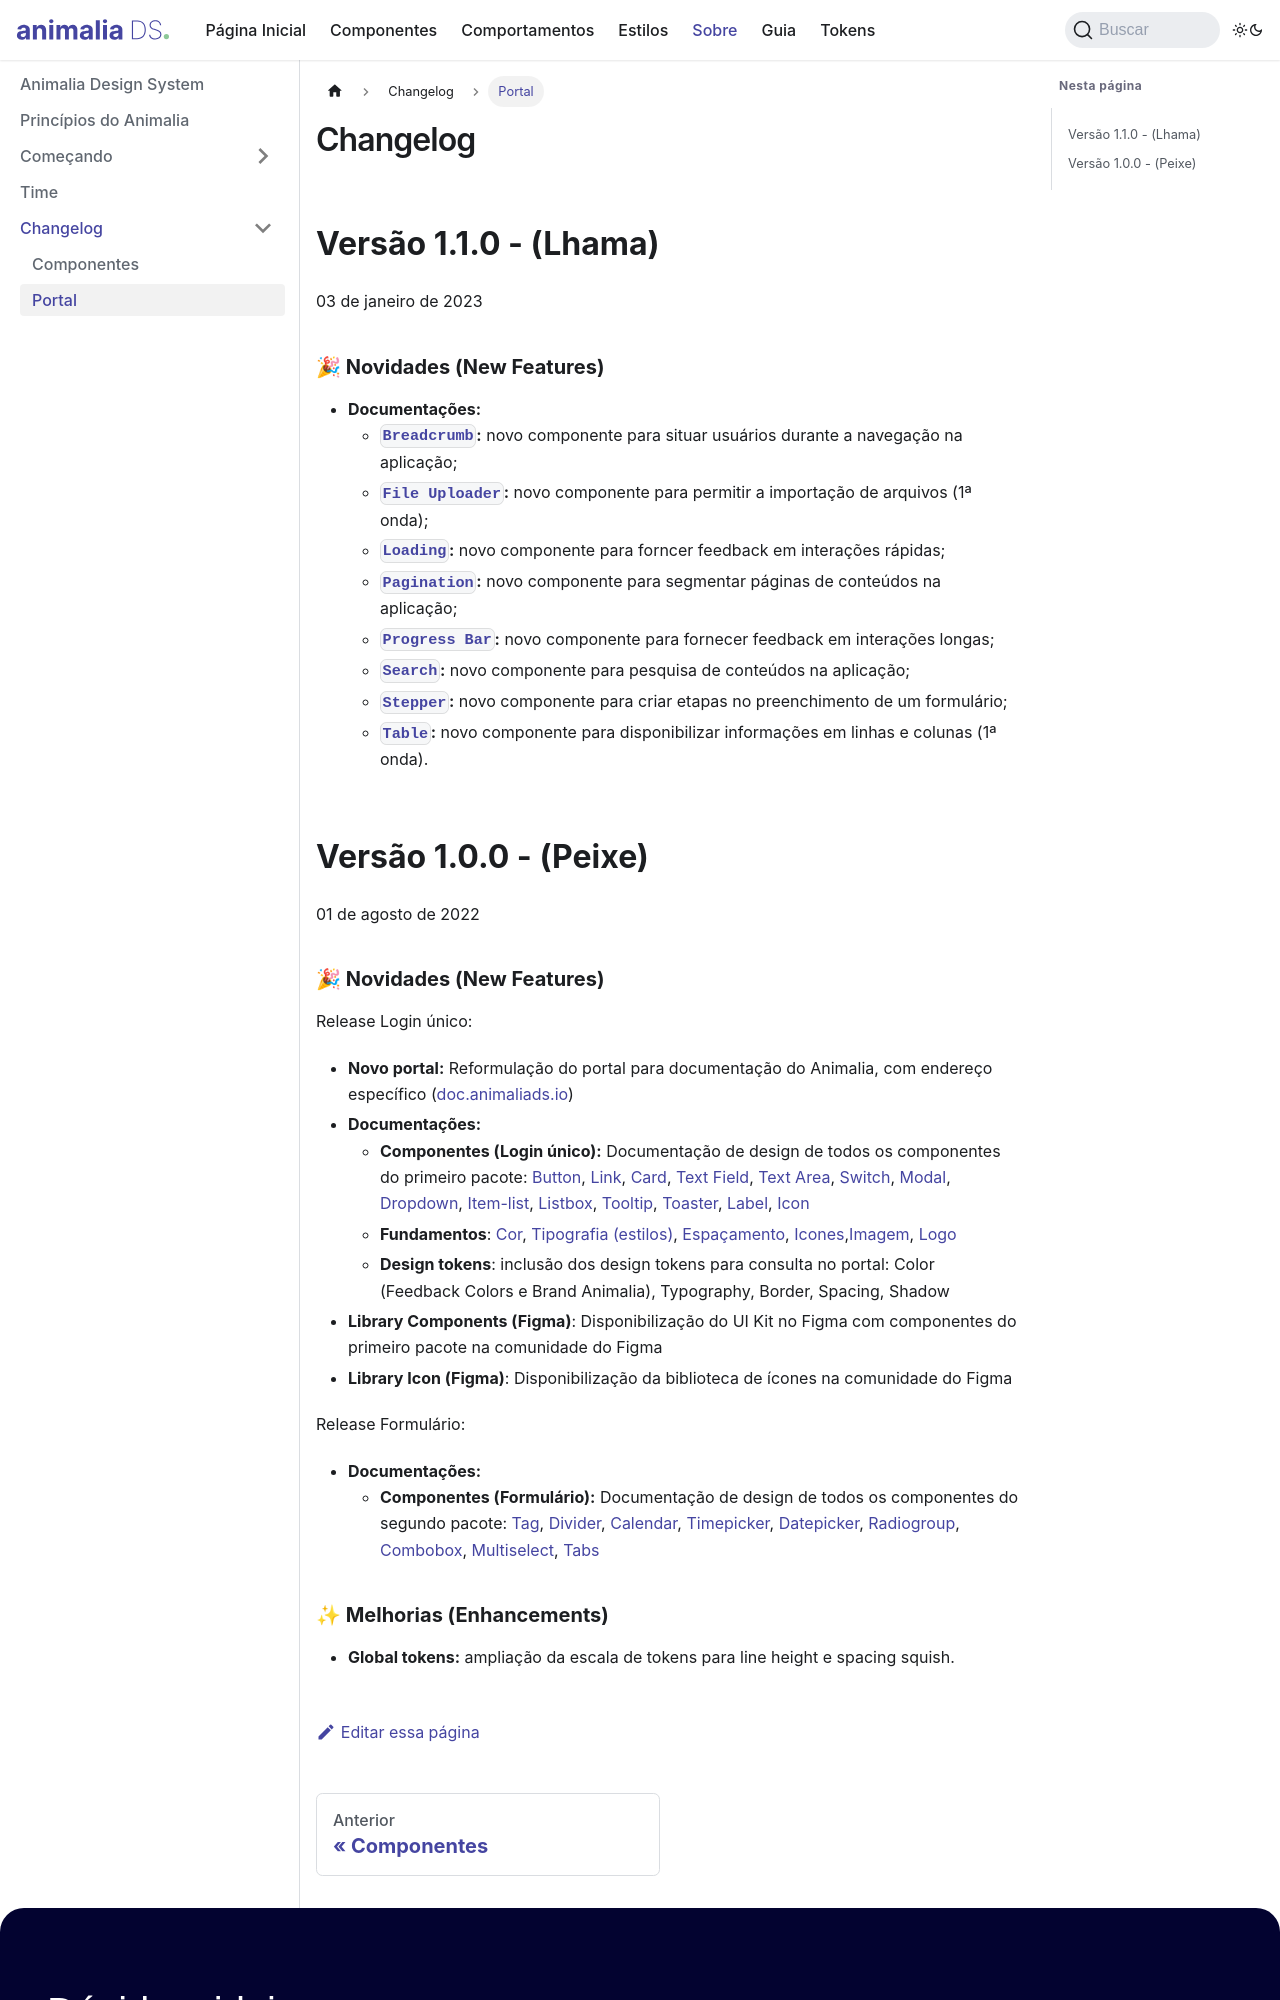

repository: animaliads/animalia-doc · page: docs/about/changelog-portal/index.html · generator: docusaurus

---
id: changelog-portal
sidebar_label: Portal
---

# Changelog

## Versão 1.1.0 - (Lhama)

03 de janeiro de 2023

#### 🎉 Novidades (New Features)

- **Documentações:**
  - **[`Breadcrumb`](../components/breadcrumb):** novo componente para situar usuários durante a navegação na aplicação;
  - **[`File Uploader`](../components/file-uploader):** novo componente para permitir a importação de arquivos (1ª onda);
  - **[`Loading`](../components/loading):** novo componente para forncer feedback em interações rápidas;
  - **[`Pagination`](../components/pagination):** novo componente para segmentar páginas de conteúdos na aplicação;
  - **[`Progress Bar`](../components/progress-bar):** novo componente para fornecer feedback em interações longas;
  - **[`Search`](../components/search):** novo componente para pesquisa de conteúdos na aplicação;
  - **[`Stepper`](../components/stepper):** novo componente para criar etapas no preenchimento de um formulário;
  - **[`Table`](../components/table):** novo componente para disponibilizar informações em linhas e colunas (1ª onda).

## Versão 1.0.0 - (Peixe)

01 de agosto de 2022
